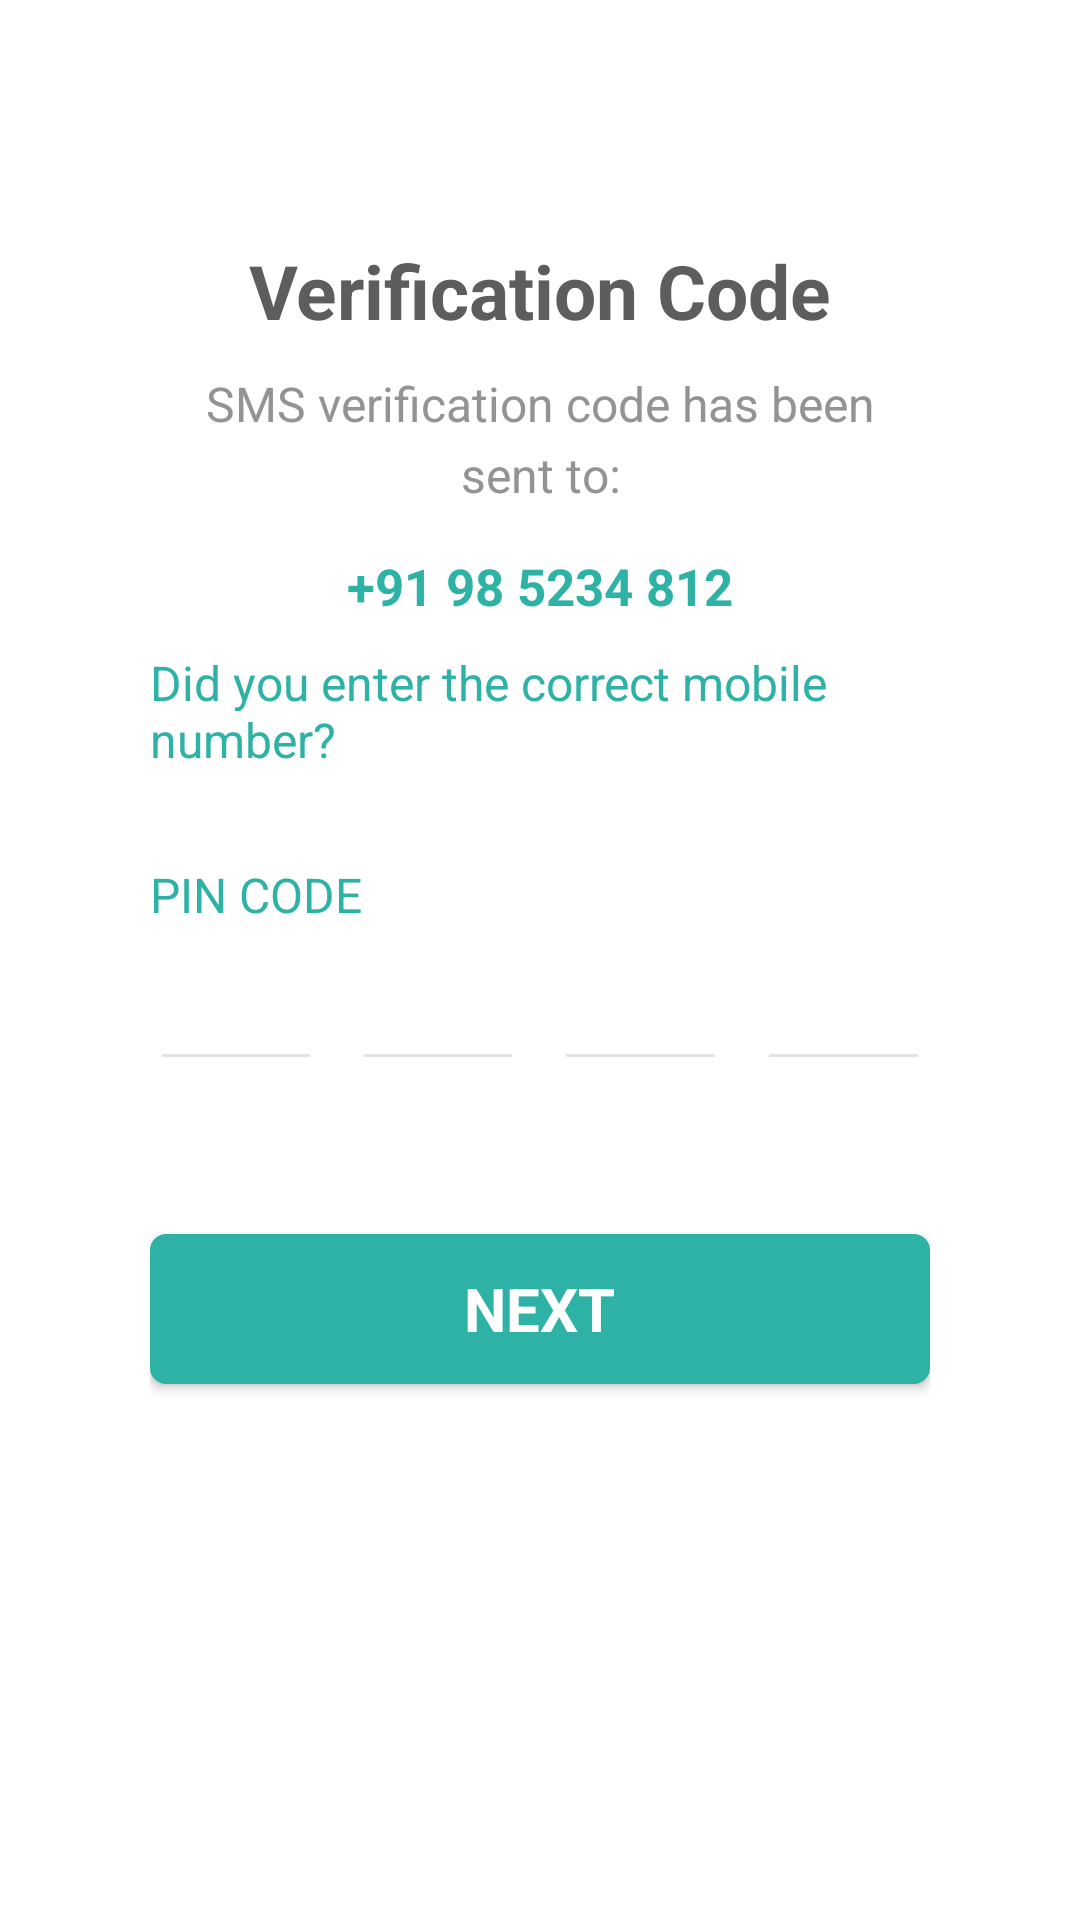

Layout XML and referenced resources for this Android screen:
<!-- AndroidManifest.xml: activity theme AppTheme.NoActionBar -->
<!-- res/layout/activity_verification.xml -->
<?xml version="1.0" encoding="utf-8"?>
<LinearLayout xmlns:android="http://schemas.android.com/apk/res/android"
    xmlns:app="http://schemas.android.com/apk/res-auto"
    xmlns:tools="http://schemas.android.com/tools"
    android:layout_width="match_parent"
    android:layout_height="match_parent"
    android:orientation="vertical"
    android:background="@color/colorWhite"
    android:gravity="center_horizontal"
    android:padding="50dp"
    tools:context=".VerificationActivity">


    <TextView
        android:layout_width="match_parent"
        android:layout_height="wrap_content"
        android:textAlignment="center"
        android:layout_marginTop="30dp"
        android:textSize="25sp"
        android:textStyle="bold"
        android:textColor="@color/colorFour"
        android:text="Verification Code"/>

    <TextView
        android:layout_width="match_parent"
        android:layout_height="wrap_content"
        android:textAlignment="center"
        android:layout_marginTop="10dp"
        android:textSize="16sp"
        android:textColor="@color/colorTwo"
        android:text="SMS verification code has been"/>

    <TextView
        android:layout_width="match_parent"
        android:layout_height="wrap_content"
        android:textAlignment="center"
        android:layout_marginTop="2dp"
        android:textSize="16sp"
        android:textColor="@color/colorTwo"
        android:text="sent to:"/>

    <TextView
        android:layout_width="match_parent"
        android:layout_height="wrap_content"
        android:textAlignment="center"
        android:layout_marginTop="15dp"
        android:textSize="17sp"
        android:textStyle="bold"
        android:textColor="@color/colorPrimary"
        android:text="+91 98 5234 812"
        android:id="@+id/mobLabel"
        />

    <TextView
        android:layout_width="match_parent"
        android:layout_height="wrap_content"
        android:layout_marginTop="10dp"
        android:textSize="16sp"
        android:textColor="@color/colorPrimary"
        android:text="Did you enter the correct mobile number?"/>

    <TextView
        android:layout_width="match_parent"
        android:layout_height="wrap_content"
        android:layout_marginTop="30dp"
        android:textSize="16sp"
        android:textColor="@color/colorPrimary"
        android:textAllCaps="true"
        android:text="Pin code"/>

    <LinearLayout
        android:layout_width="match_parent"
        android:layout_height="wrap_content"
        android:gravity="center"
        android:layout_marginTop="10dp"
        android:orientation="horizontal">

        <EditText android:id="@+id/pin_first_edittext"
            android:layout_width="0dp"
            android:layout_weight="1"
            android:layout_height="wrap_content"
            style="@style/pin_edittext_style" />

        <EditText android:id="@+id/pin_second_edittext"
            android:layout_width="0dp"
            android:layout_weight="1"
            android:layout_height="wrap_content"
            android:layout_marginStart="10dp"
            style="@style/pin_edittext_style" />

        <EditText android:id="@+id/pin_third_edittext"
            android:layout_width="0dp"
            android:layout_weight="1"
            android:layout_height="wrap_content"
            android:layout_marginStart="10dp"
            style="@style/pin_edittext_style" />

        <EditText android:id="@+id/pin_forth_edittext"
            android:layout_width="0dp"
            android:layout_weight="1"
            android:layout_height="wrap_content"
            android:layout_marginStart="10dp"
            style="@style/pin_edittext_style" />

    </LinearLayout>
    <EditText android:id="@+id/pin_hidden_edittext"
        android:layout_width="1dp"
        android:layout_height="1dp"
        android:gravity="center_horizontal"
        android:layout_gravity="center_horizontal"
        android:background="@null"
        android:cursorVisible="false"
        android:password="true"
        android:maxLength="4"
        android:textColor="@color/colorFour"/>

    <LinearLayout
        android:id="@+id/ln_next"
        android:layout_width="match_parent"
        android:layout_height="50dp"
        android:elevation="2dp"
        android:layout_marginTop="50dp"
        android:gravity="center"
        android:background="@drawable/btn_first_rounded_corner">
        <TextView
            android:layout_width="wrap_content"
            android:layout_height="wrap_content"
            android:textAllCaps="true"
            android:textColor="@color/colorWhite"
            android:textSize="20sp"
            android:textStyle="bold"
            android:text="Next"/>
    </LinearLayout>


</LinearLayout>
<!-- resources referenced by this layout -->
<resources>
  <color name="colorFour">#5d5d5d</color>
  <color name="colorPrimary">#2eb2a5</color>
  <color name="colorTwo">#939393</color>
  <color name="colorWhite">#ffffff</color>
  <!-- drawable btn_first_rounded_corner (drawable) -->
  <?xml version="1.0" encoding="utf-8"?>
  <shape xmlns:android="http://schemas.android.com/apk/res/android">
  
      <gradient
          android:endColor="@color/colorPrimary"
          android:gradientRadius="5dp"
          android:type="radial"
          android:startColor="@color/colorPrimary" />
  
      <corners android:radius="5dp" />
  
      <stroke
          android:width="0.5dp"
          android:color="@color/colorPrimary" />
  
  
  </shape>
  <style name="pin_edittext_style">
          <item name="android:gravity">center</item>
          <item name="android:cursorVisible">false</item>
          <item name="android:maxLength">1</item>
          <item name="android:minEms">2</item>
          <item name="android:inputType">numberPassword</item>
          <item name="android:focusable">true</item>
          <item name="android:backgroundTint">@color/colorThree</item>
          <item name="android:focusableInTouchMode">true</item>
      </style>
  <style name="AppTheme.NoActionBar">
          <item name="windowActionBar">false</item>
          <item name="windowNoTitle">true</item>
      </style>
  <color name="colorThree">#e4e4e4</color>
</resources>
